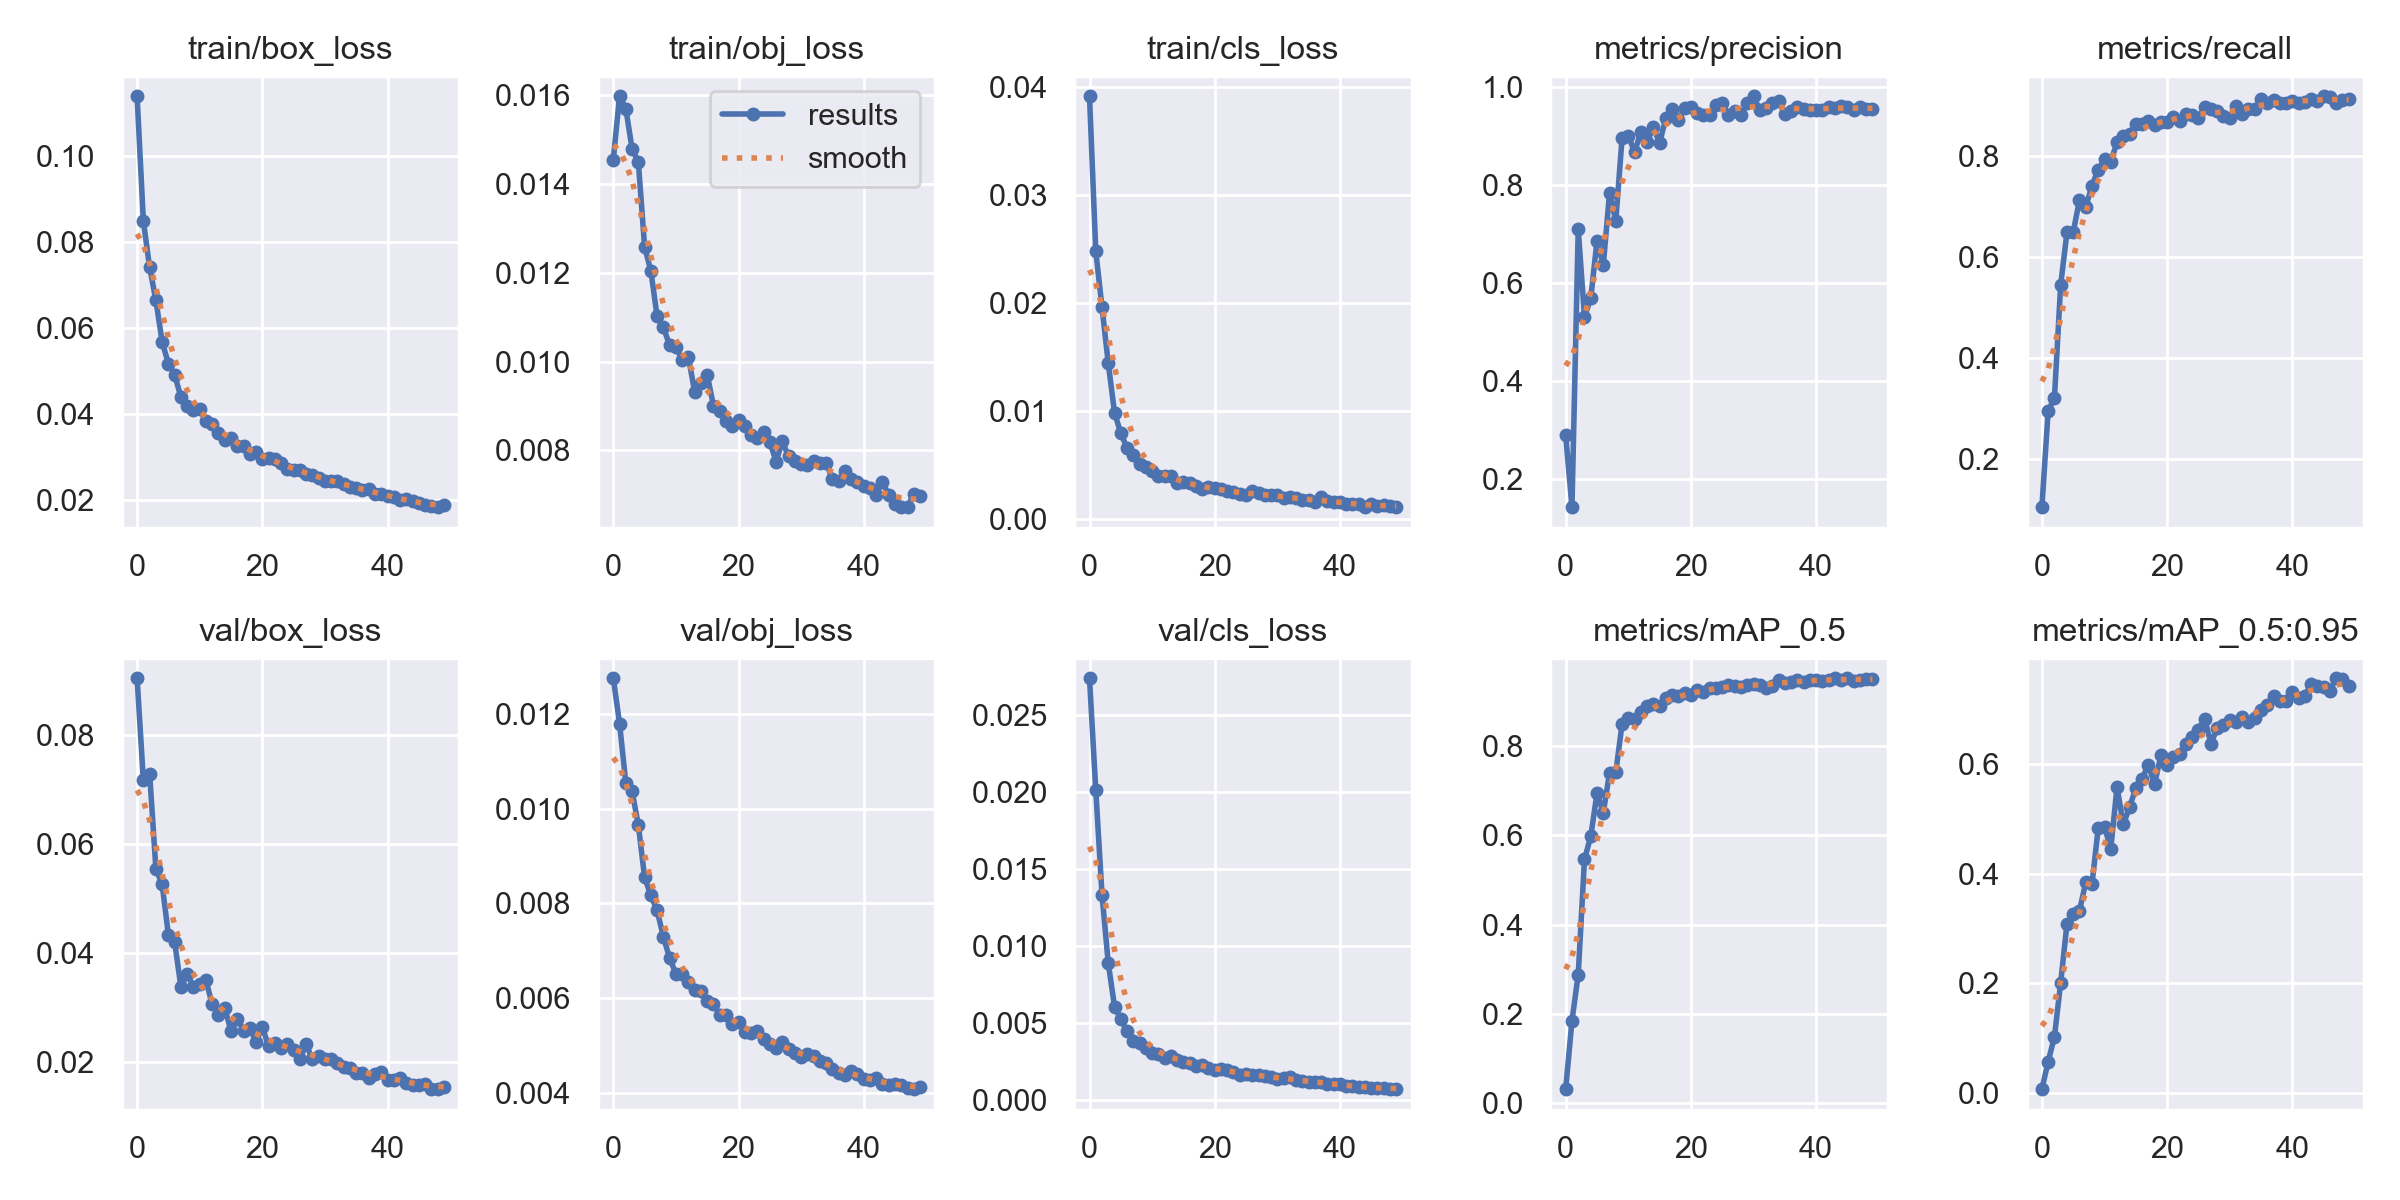

Data behind this chart, as committed beside it:
epoch, train/box_loss, train/obj_loss, train/cls_loss, metrics/precision, metrics/recall, metrics/mAP_0.5, metrics/mAP_0.5:0.95, val/box_loss, val/obj_loss, val/cls_loss, x/lr0, x/lr1, x/lr2
0, 0.1138, 0.01455, 0.03916, 0.2893, 0.1057, 0.03059, 0.007106, 0.09045, 0.01276, 0.02737, 0.07054, 0.003273, 0.003273
1, 0.08484, 0.01598, 0.02481, 0.1429, 0.2961, 0.1842, 0.05718, 0.07166, 0.0118, 0.02011, 0.04041, 0.006475, 0.006475
2, 0.07411, 0.0157, 0.01962, 0.7104, 0.3208, 0.2875, 0.1024, 0.07293, 0.01055, 0.01332, 0.01015, 0.009546, 0.009546
3, 0.06648, 0.01479, 0.01443, 0.5313, 0.5452, 0.5462, 0.2011, 0.05545, 0.01037, 0.00886, 0.009406, 0.009406, 0.009406
4, 0.05679, 0.01449, 0.009855, 0.5687, 0.6486, 0.5982, 0.308, 0.05255, 0.009658, 0.006066, 0.009406, 0.009406, 0.009406
5, 0.05172, 0.01259, 0.007961, 0.6865, 0.6485, 0.6947, 0.3262, 0.04329, 0.008553, 0.005227, 0.009208, 0.009208, 0.009208
6, 0.04908, 0.01204, 0.006599, 0.6363, 0.713, 0.6509, 0.3319, 0.04194, 0.00817, 0.004459, 0.00901, 0.00901, 0.00901
7, 0.04399, 0.01102, 0.005948, 0.7835, 0.6984, 0.7407, 0.3841, 0.03367, 0.007852, 0.003814, 0.008812, 0.008812, 0.008812
8, 0.04198, 0.01077, 0.00513, 0.7276, 0.7411, 0.7417, 0.3808, 0.03603, 0.007295, 0.003684, 0.008614, 0.008614, 0.008614
9, 0.04086, 0.01037, 0.004791, 0.8953, 0.773, 0.85, 0.4835, 0.03378, 0.006844, 0.003355, 0.008416, 0.008416, 0.008416
10, 0.04113, 0.01032, 0.004482, 0.9002, 0.793, 0.8644, 0.4853, 0.03424, 0.006512, 0.003077, 0.008218, 0.008218, 0.008218
11, 0.03835, 0.01005, 0.004026, 0.868, 0.7885, 0.8623, 0.4456, 0.03491, 0.006505, 0.003004, 0.00802, 0.00802, 0.00802
12, 0.03773, 0.01011, 0.003958, 0.9081, 0.8269, 0.8775, 0.5577, 0.03049, 0.006331, 0.002716, 0.007822, 0.007822, 0.007822
13, 0.03557, 0.009312, 0.003976, 0.8877, 0.84, 0.8917, 0.4898, 0.02856, 0.006164, 0.002826, 0.007624, 0.007624, 0.007624
14, 0.03406, 0.009525, 0.00337, 0.9181, 0.8439, 0.8952, 0.5209, 0.02989, 0.006142, 0.002604, 0.007426, 0.007426, 0.007426
15, 0.03444, 0.0097, 0.003479, 0.8857, 0.8633, 0.8899, 0.5561, 0.02556, 0.005949, 0.002493, 0.007228, 0.007228, 0.007228
16, 0.03266, 0.009011, 0.003333, 0.9377, 0.8622, 0.9083, 0.573, 0.02788, 0.005869, 0.002404, 0.00703, 0.00703, 0.00703
17, 0.03266, 0.008894, 0.003099, 0.9554, 0.8692, 0.915, 0.5981, 0.02567, 0.00565, 0.002174, 0.006832, 0.006832, 0.006832
18, 0.03071, 0.008668, 0.002755, 0.9333, 0.8603, 0.9125, 0.5631, 0.02615, 0.005648, 0.002281, 0.006634, 0.006634, 0.006634
19, 0.03127, 0.008557, 0.00295, 0.9566, 0.8663, 0.9195, 0.6154, 0.02362, 0.005457, 0.002081, 0.006436, 0.006436, 0.006436
20, 0.02959, 0.008683, 0.00287, 0.9592, 0.8673, 0.9144, 0.5982, 0.02634, 0.005488, 0.001956, 0.006238, 0.006238, 0.006238
21, 0.02973, 0.00854, 0.002758, 0.9482, 0.877, 0.9265, 0.6119, 0.02283, 0.005287, 0.001988, 0.00604, 0.00604, 0.00604
22, 0.02947, 0.008349, 0.002576, 0.9432, 0.8688, 0.9212, 0.618, 0.02342, 0.005269, 0.00196, 0.005842, 0.005842, 0.005842
23, 0.0287, 0.008286, 0.002537, 0.9426, 0.882, 0.9315, 0.6359, 0.02247, 0.0053, 0.001816, 0.005644, 0.005644, 0.005644
24, 0.0272, 0.008419, 0.002295, 0.9627, 0.8808, 0.9317, 0.6499, 0.02316, 0.005143, 0.001651, 0.005446, 0.005446, 0.005446
25, 0.02713, 0.008196, 0.002204, 0.9672, 0.8754, 0.9323, 0.6628, 0.02203, 0.005038, 0.001701, 0.005248, 0.005248, 0.005248
26, 0.02699, 0.007749, 0.002594, 0.9436, 0.8963, 0.9385, 0.6826, 0.02049, 0.004954, 0.001636, 0.00505, 0.00505, 0.00505
27, 0.02621, 0.008207, 0.002385, 0.9514, 0.8917, 0.9355, 0.6372, 0.02316, 0.005079, 0.001594, 0.004852, 0.004852, 0.004852
28, 0.02596, 0.007865, 0.002255, 0.9422, 0.8877, 0.9343, 0.6651, 0.0204, 0.004931, 0.001539, 0.004654, 0.004654, 0.004654
29, 0.02523, 0.007753, 0.002251, 0.9684, 0.879, 0.9385, 0.6714, 0.02096, 0.004839, 0.001483, 0.004456, 0.004456, 0.004456
30, 0.02455, 0.007703, 0.002219, 0.9815, 0.8755, 0.9412, 0.6804, 0.02043, 0.004755, 0.001367, 0.004258, 0.004258, 0.004258
31, 0.02455, 0.007662, 0.00195, 0.9528, 0.8976, 0.9373, 0.6772, 0.02047, 0.004825, 0.001411, 0.00406, 0.00406, 0.00406
32, 0.02436, 0.007773, 0.00207, 0.958, 0.8834, 0.9315, 0.685, 0.0198, 0.00478, 0.001494, 0.003862, 0.003862, 0.003862
33, 0.02379, 0.007724, 0.001942, 0.9672, 0.8922, 0.9365, 0.6761, 0.01907, 0.004679, 0.001269, 0.003664, 0.003664, 0.003664
34, 0.02297, 0.007724, 0.001748, 0.972, 0.8917, 0.9494, 0.6839, 0.01886, 0.004631, 0.001205, 0.003466, 0.003466, 0.003466
35, 0.02295, 0.007353, 0.001797, 0.9453, 0.9116, 0.9414, 0.699, 0.01791, 0.004494, 0.001176, 0.003268, 0.003268, 0.003268
36, 0.02242, 0.007318, 0.001637, 0.9504, 0.9045, 0.9444, 0.7069, 0.01796, 0.004423, 0.001197, 0.00307, 0.00307, 0.00307
37, 0.02272, 0.00754, 0.002076, 0.9587, 0.9112, 0.9496, 0.7238, 0.0169, 0.004374, 0.001169, 0.002872, 0.002872, 0.002872
38, 0.02147, 0.007363, 0.001644, 0.9564, 0.9035, 0.9447, 0.7144, 0.01767, 0.00445, 0.001051, 0.002674, 0.002674, 0.002674
39, 0.0215, 0.007291, 0.001614, 0.953, 0.905, 0.9488, 0.7151, 0.01811, 0.004392, 0.001014, 0.002476, 0.002476, 0.002476
40, 0.02099, 0.007191, 0.0016, 0.9534, 0.9092, 0.9491, 0.7318, 0.01664, 0.004284, 0.001013, 0.002278, 0.002278, 0.002278
41, 0.02085, 0.007146, 0.001455, 0.9526, 0.9043, 0.9473, 0.7209, 0.01664, 0.004269, 0.0009362, 0.00208, 0.00208, 0.00208
42, 0.02002, 0.007007, 0.001438, 0.9603, 0.9067, 0.9485, 0.7233, 0.01703, 0.004306, 0.0008886, 0.001882, 0.001882, 0.001882
43, 0.02021, 0.007297, 0.001368, 0.9577, 0.9128, 0.9532, 0.7467, 0.01603, 0.004174, 0.0008396, 0.001684, 0.001684, 0.001684
44, 0.01971, 0.006992, 0.001168, 0.9611, 0.9087, 0.9499, 0.7415, 0.01567, 0.004156, 0.0008375, 0.001486, 0.001486, 0.001486
45, 0.01947, 0.006803, 0.001398, 0.9595, 0.9179, 0.9528, 0.7395, 0.01561, 0.004193, 0.0007954, 0.001288, 0.001288, 0.001288
46, 0.01885, 0.006733, 0.001203, 0.9534, 0.9165, 0.9478, 0.7339, 0.01584, 0.004158, 0.0007776, 0.00109, 0.00109, 0.00109
47, 0.01872, 0.006726, 0.001276, 0.9596, 0.9048, 0.9495, 0.7564, 0.01502, 0.0041, 0.0007467, 0.000892, 0.000892, 0.000892
48, 0.01842, 0.007026, 0.001262, 0.9552, 0.9109, 0.9523, 0.7553, 0.01493, 0.004076, 0.0007217, 0.000694, 0.000694, 0.000694
49, 0.01886, 0.00698, 0.001127, 0.9563, 0.912, 0.951, 0.7422, 0.01537, 0.004119, 0.0007092, 0.000496, 0.000496, 0.000496
